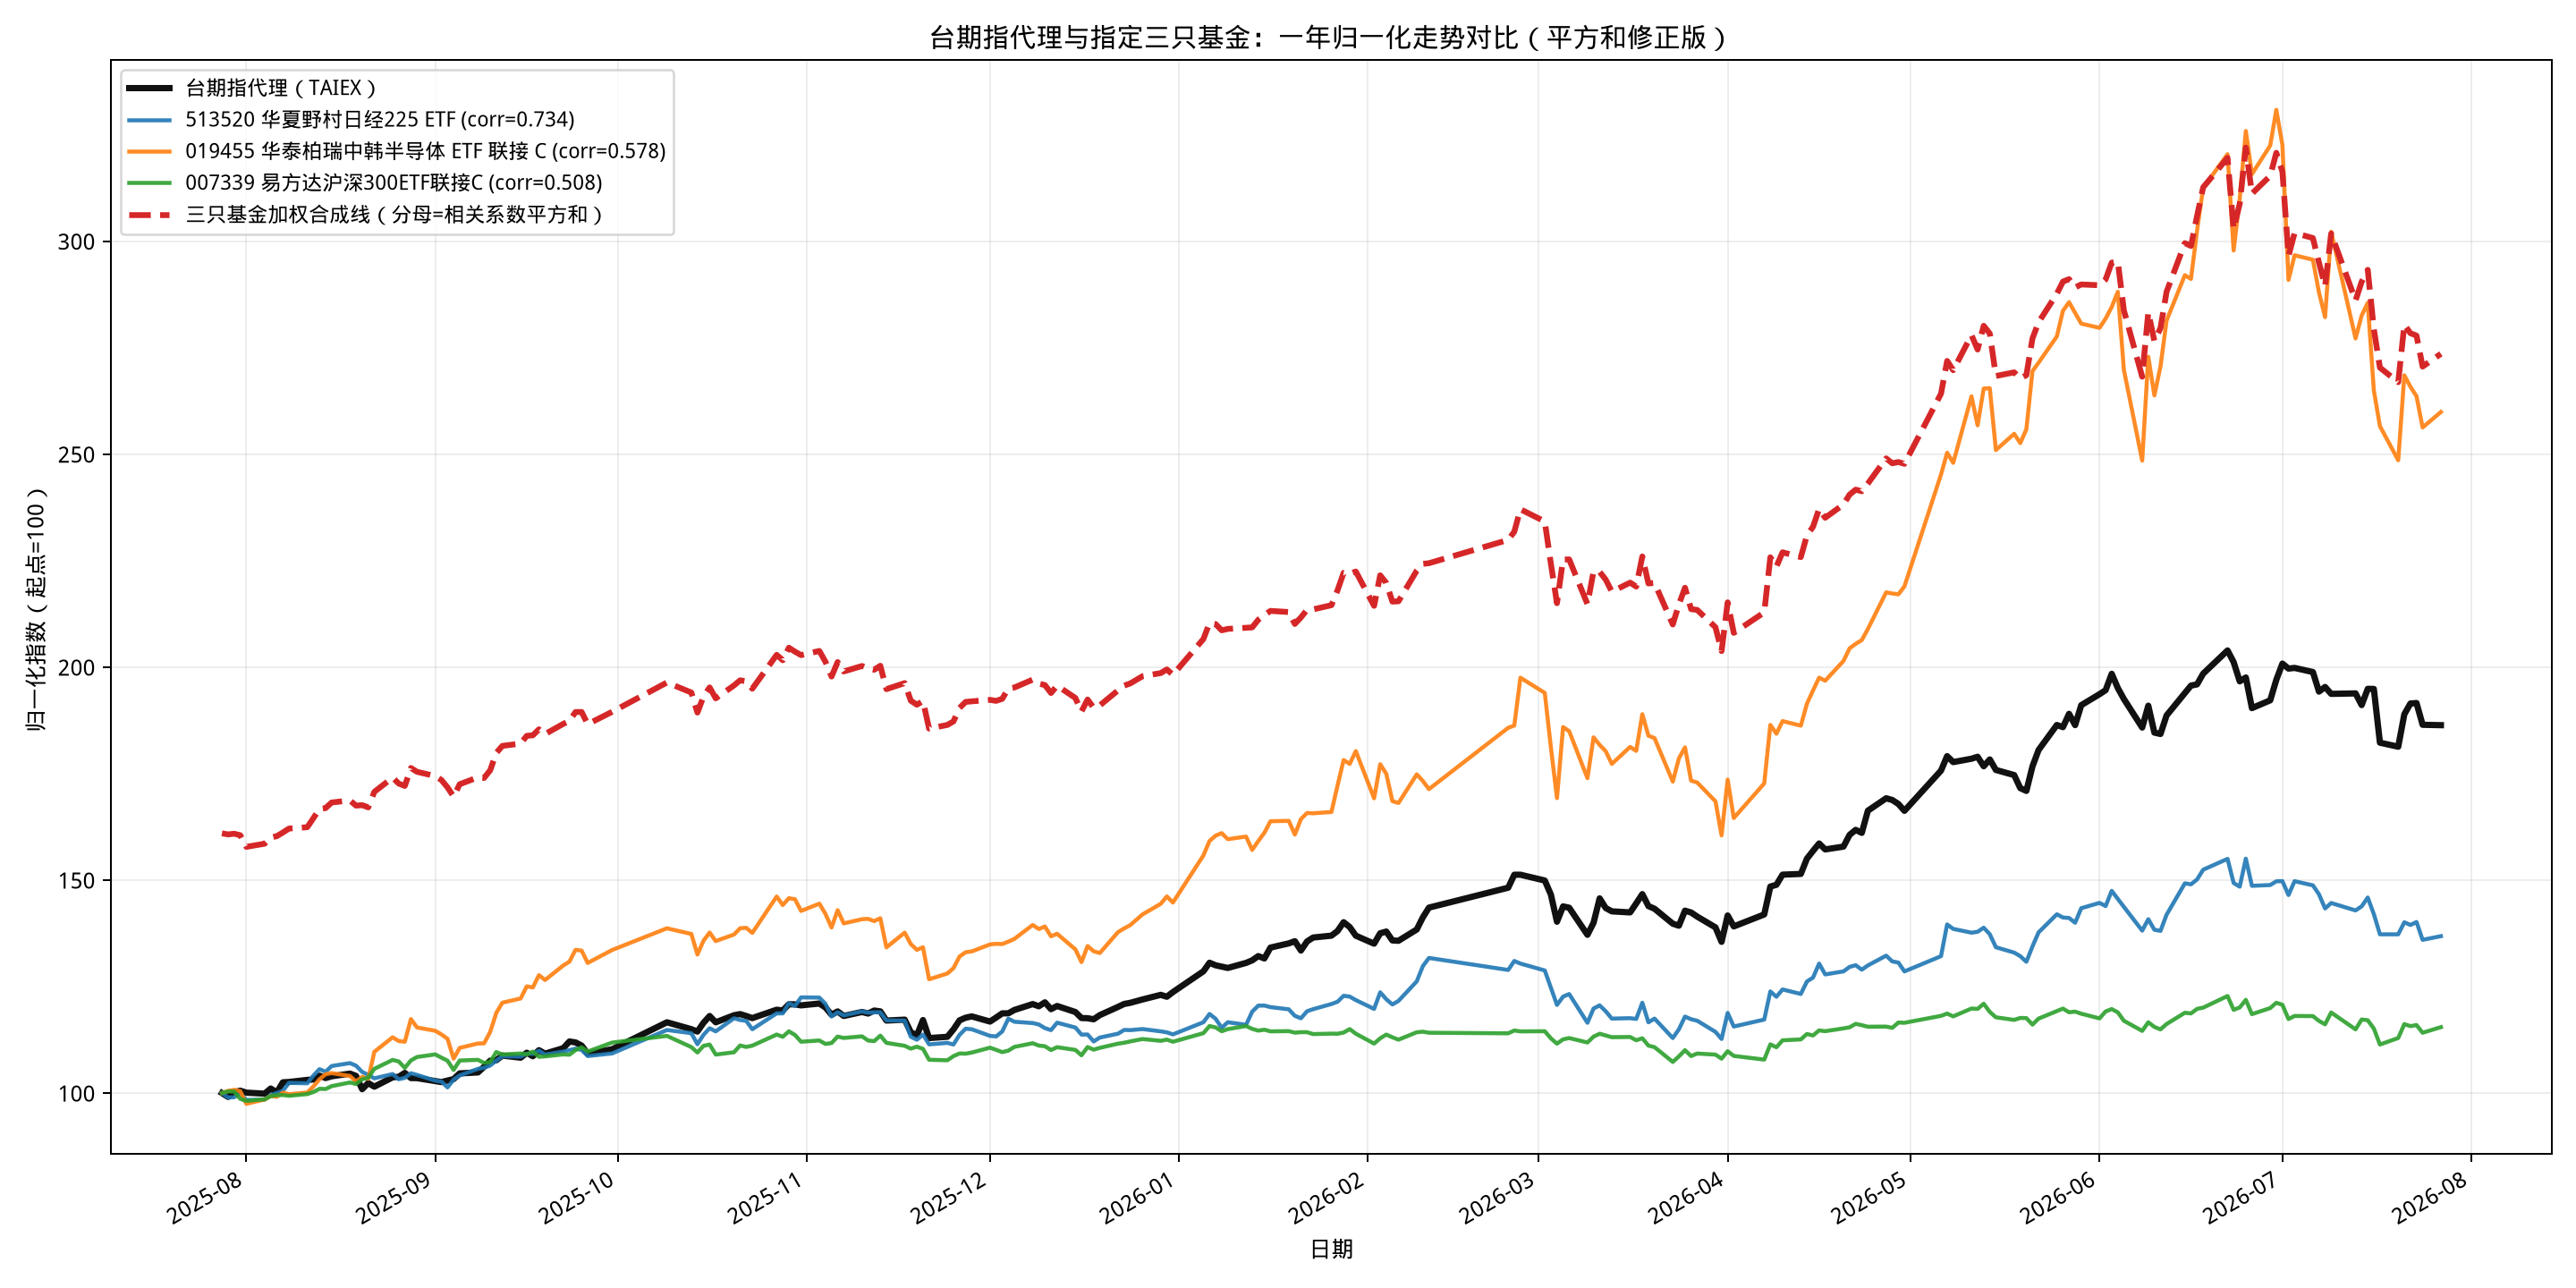

The file beside this chart, header and first rows:
date, 台期指代理_TAIEX, 513520_华夏野村日经225ETF_corr_0.733535, 019455_华泰柏瑞中韩半导体ETF联接C_corr_0.577851, 007339_易方达沪深300ETF联接C_corr_0.508484, 三只基金加权合成线_分母相关系数平方和
2025-07-28, 100, 100, 100, 100, 161
2025-07-29, 99.1, 98.95, 100.5, 100.4, 160.7
2025-07-30, 100.2, 99.02, 100.7, 100.4, 160.9
2025-07-31, 100.6, 99.91, 100.5, 98.64, 160.5
2025-08-01, 100.1, 98.37, 97.47, 98.16, 157.8
2025-08-04, 99.85, 98.46, 98.49, 98.53, 158.5
2025-08-05, 101.1, 99.51, 99.3, 99.28, 160
2025-08-06, 100.1, 100, 99.12, 99.52, 160.3
2025-08-07, 102.5, 100.5, 100.1, 99.54, 161.2
2025-08-08, 102.6, 102.4, 99.73, 99.35, 162.1
2025-08-11, 103.1, 102.3, 100.1, 99.76, 162.4
2025-08-12, 103.2, 104.1, 101.5, 100.2, 164.5
2025-08-13, 104.1, 105.6, 103.2, 101, 166.7
2025-08-14, 103.5, 105, 104.4, 100.9, 166.9
2025-08-15, 103.9, 106.3, 104.7, 101.6, 168.2
2025-08-18, 104.6, 107, 104, 102.5, 168.7
2025-08-19, 104, 106.4, 102.7, 102.1, 167.5
2025-08-20, 100.9, 105, 103.8, 103.2, 167.6
2025-08-21, 102.3, 104.3, 103.3, 103.6, 167.1
2025-08-22, 101.5, 103.5, 109.7, 105.7, 170.7
2025-08-25, 103.7, 104.5, 113.1, 107.8, 174.1
2025-08-26, 103.8, 103.2, 112.2, 107.4, 172.7
2025-08-27, 104.7, 103.6, 112, 105.9, 172.1
2025-08-28, 103.5, 104.7, 117.4, 107.7, 176.3
2025-08-29, 103.5, 104.3, 115.4, 108.5, 175.4
2025-09-01, 102.8, 102.9, 114.6, 109.1, 174.4
2025-09-02, 102.6, 102.7, 113.8, 108.3, 173.5
2025-09-03, 102.9, 101.3, 112.8, 107.6, 171.8
2025-09-04, 103.3, 103.1, 108.1, 105.4, 169.6
2025-09-05, 104.6, 104.1, 110.6, 107.6, 172.5
2025-09-08, 104.8, 105.7, 111.6, 107.8, 174.1
2025-09-09, 106.2, 105.9, 111.7, 107.1, 174
2025-09-10, 107.6, 106.5, 114.3, 107.3, 175.8
2025-09-11, 107.7, 107.6, 118.8, 109.6, 179.8
2025-09-12, 108.8, 108.7, 121.2, 109, 181.5
2025-09-15, 108.3, 108.6, 122.2, 109.3, 182
2025-09-16, 109.5, 109.2, 125.1, 109.1, 183.9
2025-09-17, 108.7, 109.2, 124.8, 109.7, 184
2025-09-18, 110.1, 109.9, 127.7, 108.5, 185.4
2025-09-19, 109.2, 109, 126.5, 108.6, 184.3
2025-09-22, 110.5, 109.7, 130, 109.1, 186.7
2025-09-23, 112.1, 110.1, 130.9, 109, 187.3
2025-09-24, 111.9, 110.4, 133.6, 110.1, 189.5
2025-09-25, 111.2, 110.1, 133.5, 110.7, 189.5
2025-09-26, 109.3, 108.7, 130.5, 109.7, 186.6
2025-09-30, 110.3, 109.3, 133.6, 111.8, 189.5
2025-10-09, 116.6, 114.8, 138.7, 113.4, 196.4
2025-10-13, 115, 114.1, 137.3, 110.8, 194
2025-10-14, 114.4, 111.5, 132.5, 109.5, 189.3
2025-10-15, 116.5, 113.7, 135.8, 111.1, 193.1
2025-10-16, 118.1, 115.2, 137.7, 111.4, 195.2
2025-10-17, 116.6, 114.5, 135.7, 109, 192.7
2025-10-20, 118.3, 117.6, 137.2, 109.6, 195.7
2025-10-21, 118.5, 117.1, 138.7, 111.2, 196.9
2025-10-22, 118.1, 117, 138.8, 110.8, 196.7
2025-10-23, 117.6, 115, 137.6, 111.1, 194.9
2025-10-27, 119.6, 118.7, 146.1, 113.7, 202.9
2025-10-28, 119.4, 118.7, 144.1, 113.2, 201.6
2025-10-29, 120.9, 121.1, 145.7, 114.5, 204.6
2025-10-30, 120.8, 120.4, 145.5, 113.6, 203.6
... 173 more rows
